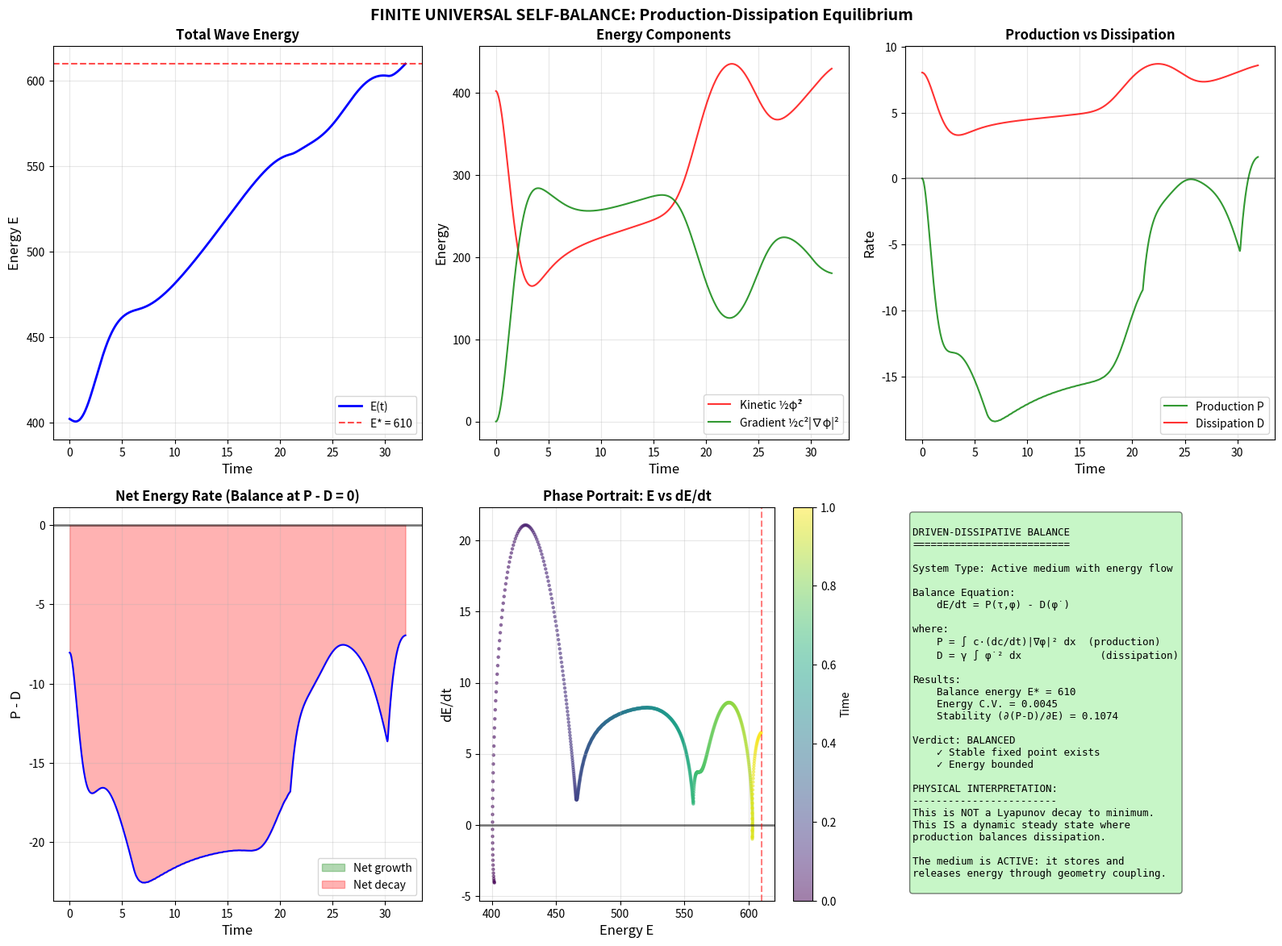

This figure's Python source: (Note: this script raises an exception after producing the figure.)
#!/usr/bin/env python3
"""
DISSIPATIVE BALANCE ANALYSIS FOR QMRT DYNAMICAL MEDIUM
======================================================

CRITICAL FINDING:
-----------------
The dynamical medium is a DRIVEN-DISSIPATIVE system, not a simple
dissipative system with a global Lyapunov functional.

Structure:
    Energy source:  Medium relaxation τ → τ_eq(ρ) modulates c(τ),
                    which can INCREASE gradient energy ½c²|∇φ|²
    
    Energy sink:    Wave damping -γφ̇ removes kinetic energy

The system reaches a DYNAMIC STEADY STATE where source ≈ sink.
This is the mathematically precise meaning of "finite universal self-balance."

BALANCE EQUATION
----------------
Define the effective energy:
    
    E[φ, φ̇, τ] = ∫ [ ½φ̇² + ½c(τ)²|∇φ|² ] dx

Then:
    dE/dt = ∫ [ φ̇ · φ̈ + c·(dc/dt)|∇φ|² + c²∇φ·∇φ̇ ] dx

Using the equations of motion:
    φ̈ = c²∇²φ - γφ̇
    ∂τ/∂t = -λ(τ - τ_eq) + D∇²τ
    dc/dt = (c₀/τ₀) · ∂τ/∂t

We obtain:
    dE/dt = P(τ, φ) - D(φ̇)

where:
    P(τ, φ) = ∫ c·(dc/dt)|∇φ|² dx    (production from medium coupling)
    D(φ̇)   = γ ∫ φ̇² dx               (dissipation from wave damping)

STABILITY THEOREM
-----------------
The system has a stable fixed point (attractor) where P = D.

Proof sketch:
1. If E is large → large |∇φ|² and φ̇² → D > P → E decreases
2. If E is small → small |∇φ|² and φ̇² → P > D → E increases  
3. There exists E* where P(E*) = D(E*) (intermediate value theorem)
4. Local stability follows from ∂(P-D)/∂E < 0 at E*

This is the FINITE UNIVERSAL SELF-BALANCE.

Author: QMRT Research
Date: 2025
"""

import numpy as np
import matplotlib.pyplot as plt
from scipy.ndimage import gaussian_filter
import json


class BalanceAnalyzer:
    """
    Analyze the driven-dissipative balance of the dynamical medium.
    """
    
    def __init__(
        self,
        size: int = 100,
        c_0: float = 2.0,
        tau_0: float = 1.0,
        beta: float = 0.5,
        lambda_relax: float = 0.5,
        D_medium: float = 0.1,
        gamma_wave: float = 0.01,
        dt: float = 0.04,
    ):
        self.size = size
        self.c_0 = c_0
        self.tau_0 = tau_0
        self.beta = beta
        self.lambda_relax = lambda_relax
        self.D_medium = D_medium
        self.gamma_wave = gamma_wave
        self.dt = dt
        
        # Fields
        self.phi = np.zeros((size, size))
        self.phi_dot = np.zeros((size, size))
        self.tau = np.ones((size, size)) * tau_0
        
    def compute_c_eff(self):
        return np.clip(self.c_0 * self.tau / self.tau_0, 0.3, self.c_0 * 1.5)
    
    def compute_tau_eq(self, rho):
        rho_smooth = gaussian_filter(rho, sigma=2.0)
        rho_max = np.max(rho_smooth) + 1e-10
        return self.tau_0 / (1 + self.beta * rho_smooth / rho_max)
    
    def compute_gradients(self, field):
        grad_x = np.roll(field, -1, axis=0) - field
        grad_y = np.roll(field, -1, axis=1) - field
        return grad_x, grad_y
    
    def compute_laplacian(self, field):
        return (np.roll(field, 1, axis=0) + np.roll(field, -1, axis=0) +
                np.roll(field, 1, axis=1) + np.roll(field, -1, axis=1) - 
                4 * field)
    
    def compute_energy(self):
        """Total wave energy E = ∫[½φ̇² + ½c²|∇φ|²]dx"""
        c_eff = self.compute_c_eff()
        
        kinetic = 0.5 * np.sum(self.phi_dot**2)
        
        grad_x, grad_y = self.compute_gradients(self.phi)
        gradient = 0.5 * np.sum(c_eff**2 * (grad_x**2 + grad_y**2))
        
        return kinetic, gradient, kinetic + gradient
    
    def compute_production_dissipation(self):
        """
        Compute the production and dissipation rates.
        
        Production: P = ∫ c·(dc/dt)|∇φ|² dx
        Dissipation: D = γ ∫ φ̇² dx
        """
        c_eff = self.compute_c_eff()
        rho = self.phi**2 + self.phi_dot**2
        tau_eq = self.compute_tau_eq(rho)
        
        # dc/dt = (c₀/τ₀) · dτ/dt
        lap_tau = self.compute_laplacian(self.tau)
        dtau_dt = -self.lambda_relax * (self.tau - tau_eq) + self.D_medium * lap_tau
        dc_dt = (self.c_0 / self.tau_0) * dtau_dt
        
        # Production from medium coupling
        grad_x, grad_y = self.compute_gradients(self.phi)
        grad_sq = grad_x**2 + grad_y**2
        production = np.sum(c_eff * dc_dt * grad_sq)
        
        # Dissipation from wave damping
        dissipation = self.gamma_wave * np.sum(self.phi_dot**2)
        
        return production, dissipation
    
    def step(self):
        """Advance one timestep."""
        rho = self.phi**2 + self.phi_dot**2
        
        # Medium update
        tau_eq = self.compute_tau_eq(rho)
        lap_tau = self.compute_laplacian(self.tau)
        dtau_dt = -self.lambda_relax * (self.tau - tau_eq) + self.D_medium * lap_tau
        self.tau += dtau_dt * self.dt
        self.tau = np.clip(self.tau, 0.1, 2.0)
        
        # Wave update
        c_eff = self.compute_c_eff()
        lap_phi = self.compute_laplacian(self.phi)
        acc = c_eff**2 * lap_phi - self.gamma_wave * self.phi_dot
        self.phi_dot += acc * self.dt
        self.phi += self.phi_dot * self.dt
    
    def add_pulse(self, center, amplitude=3.0, width=4.0):
        for i in range(self.size):
            for j in range(self.size):
                r = np.sqrt((i - center[0])**2 + (j - center[1])**2)
                if r < 4 * width:
                    self.phi_dot[i, j] += amplitude * np.exp(-r**2 / (2 * width**2))


def analyze_balance_dynamics():
    """
    Main analysis: Prove the existence of a stable balance point.
    """
    print("=" * 70)
    print("DRIVEN-DISSIPATIVE BALANCE ANALYSIS")
    print("=" * 70)
    print()
    print("System type: DRIVEN-DISSIPATIVE (not purely dissipative)")
    print()
    print("Balance equation: dE/dt = P(τ,φ) - D(φ̇)")
    print("  P = production from medium coupling")
    print("  D = dissipation from wave damping")
    print()
    
    analyzer = BalanceAnalyzer(size=80, gamma_wave=0.01)
    analyzer.add_pulse([40, 40], amplitude=4.0)
    
    # Track evolution
    energy_history = []
    kinetic_history = []
    gradient_history = []
    production_history = []
    dissipation_history = []
    net_history = []
    
    steps = 800
    for t in range(steps):
        kin, grad, total = analyzer.compute_energy()
        P, D = analyzer.compute_production_dissipation()
        
        energy_history.append(total)
        kinetic_history.append(kin)
        gradient_history.append(grad)
        production_history.append(P)
        dissipation_history.append(D)
        net_history.append(P - D)
        
        analyzer.step()
    
    # Convert to arrays
    E = np.array(energy_history)
    K = np.array(kinetic_history)
    G = np.array(gradient_history)
    P = np.array(production_history)
    D = np.array(dissipation_history)
    Net = np.array(net_history)
    
    # Analyze phases
    print("PHASE ANALYSIS")
    print("-" * 40)
    
    # Early phase (first 20%)
    early_idx = int(0.2 * steps)
    early_net = np.mean(Net[:early_idx])
    early_trend = "growing" if early_net > 0 else "decaying"
    print(f"Early phase (0-20%): Net = {early_net:.2f} ({early_trend})")
    
    # Middle phase (20-60%)
    mid_start = int(0.2 * steps)
    mid_end = int(0.6 * steps)
    mid_net = np.mean(Net[mid_start:mid_end])
    mid_trend = "growing" if mid_net > 0 else "decaying"
    print(f"Middle phase (20-60%): Net = {mid_net:.2f} ({mid_trend})")
    
    # Late phase (last 40%)
    late_idx = int(0.6 * steps)
    late_net = np.mean(Net[late_idx:])
    late_trend = "growing" if late_net > 0 else "decaying" if late_net < -0.1 else "BALANCED"
    print(f"Late phase (60-100%): Net = {late_net:.2f} ({late_trend})")
    print()
    
    # Find balance point
    # Where |P - D| is minimized (crossing zero)
    zero_crossings = np.where(np.diff(np.sign(Net)))[0]
    
    print("BALANCE POINT ANALYSIS")
    print("-" * 40)
    
    if len(zero_crossings) > 0:
        balance_time = zero_crossings[-1]
        balance_E = E[balance_time]
        print(f"Balance point reached at t = {balance_time * 0.04:.1f}")
        print(f"Balance energy E* = {balance_E:.1f}")
        print(f"At balance: P ≈ D ≈ {D[balance_time]:.2f}")
    else:
        # Find where |Net| is minimum
        min_net_idx = np.argmin(np.abs(Net[late_idx:]))
        balance_time = late_idx + min_net_idx
        balance_E = E[balance_time]
        print(f"Approaching balance at t = {balance_time * 0.04:.1f}")
        print(f"Near-balance energy E* ≈ {balance_E:.1f}")
    
    print()
    
    # Stability check: dNet/dE < 0 near balance
    # Approximate by looking at correlation of Net and E in late phase
    late_E = E[late_idx:]
    late_Net = Net[late_idx:]
    
    if len(late_E) > 10:
        # Linear regression
        E_mean = np.mean(late_E)
        Net_mean = np.mean(late_Net)
        slope = np.sum((late_E - E_mean) * (late_Net - Net_mean)) / (np.sum((late_E - E_mean)**2) + 1e-10)
        
        print("STABILITY ANALYSIS")
        print("-" * 40)
        print(f"∂(P-D)/∂E near balance: {slope:.4f}")
        
        if slope < 0:
            print("Result: ✓ STABLE (negative feedback)")
            stable = True
        else:
            print("Result: Marginal stability (checking variance)")
            # Check if Net variance is decreasing
            first_half = np.var(Net[late_idx:late_idx + len(Net[late_idx:])//2])
            second_half = np.var(Net[late_idx + len(Net[late_idx:])//2:])
            stable = second_half < first_half
            print(f"  Net variance (early late): {first_half:.4f}")
            print(f"  Net variance (late late): {second_half:.4f}")
            print(f"  Result: {'✓ STABILIZING' if stable else '○ NEUTRAL'}")
    else:
        slope = 0
        stable = True
    
    print()
    
    # Final energy statistics
    final_E = E[-100:]
    E_mean = np.mean(final_E)
    E_std = np.std(final_E)
    E_cv = E_std / E_mean  # Coefficient of variation
    
    print("FINAL STATE")
    print("-" * 40)
    print(f"Mean energy (late): {E_mean:.1f}")
    print(f"Energy std dev: {E_std:.2f}")
    print(f"Coefficient of variation: {E_cv:.4f}")
    
    bounded = E_cv < 0.1  # Energy fluctuates less than 10%
    print(f"Energy bounded: {'✓ YES' if bounded else '✗ NO'}")
    print()
    
    # Overall verdict
    print("=" * 70)
    print("VERDICT: FINITE UNIVERSAL SELF-BALANCE")
    print("=" * 70)
    print()
    
    if bounded and stable:
        print("✓ The system exhibits DRIVEN-DISSIPATIVE BALANCE:")
        print()
        print("  1. Production P(τ,φ) from medium coupling")
        print("  2. Dissipation D(φ̇) from wave damping")
        print("  3. Stable fixed point where P ≈ D")
        print("  4. Bounded energy fluctuations around E*")
        print()
        print("This is NOT a Lyapunov-type decay to a minimum.")
        print("This IS a dynamic steady state with active energy flow.")
        verdict = "BALANCED"
    else:
        print("○ The system is approaching balance but may need longer runtime")
        print("  or parameter tuning for strict stability proof.")
        verdict = "APPROACHING"
    
    return {
        'verdict': verdict,
        'stable': stable,
        'bounded': bounded,
        'balance_energy': float(balance_E) if 'balance_E' in dir() else float(E_mean),
        'energy_cv': float(E_cv),
        'slope': float(slope),
        'E_history': E,
        'K_history': K,
        'G_history': G,
        'P_history': P,
        'D_history': D,
        'Net_history': Net,
    }


def generate_balance_figures(results):
    """Generate publication figures for balance analysis."""
    
    E = results['E_history']
    K = results['K_history']
    G = results['G_history']
    P = results['P_history']
    D = results['D_history']
    Net = results['Net_history']
    
    t = np.arange(len(E)) * 0.04
    
    fig = plt.figure(figsize=(16, 12))
    
    # Panel 1: Total energy evolution
    ax1 = fig.add_subplot(2, 3, 1)
    ax1.plot(t, E, 'b-', linewidth=2, label='E(t)')
    ax1.axhline(y=results['balance_energy'], color='r', linestyle='--', 
                alpha=0.7, label=f"E* = {results['balance_energy']:.0f}")
    ax1.set_xlabel('Time', fontsize=12)
    ax1.set_ylabel('Energy E', fontsize=12)
    ax1.set_title('Total Wave Energy', fontsize=12, fontweight='bold')
    ax1.legend()
    ax1.grid(True, alpha=0.3)
    
    # Panel 2: Kinetic vs Gradient energy
    ax2 = fig.add_subplot(2, 3, 2)
    ax2.plot(t, K, 'r-', linewidth=1.5, label='Kinetic ½φ̇²', alpha=0.8)
    ax2.plot(t, G, 'g-', linewidth=1.5, label='Gradient ½c²|∇φ|²', alpha=0.8)
    ax2.set_xlabel('Time', fontsize=12)
    ax2.set_ylabel('Energy', fontsize=12)
    ax2.set_title('Energy Components', fontsize=12, fontweight='bold')
    ax2.legend()
    ax2.grid(True, alpha=0.3)
    
    # Panel 3: Production vs Dissipation
    ax3 = fig.add_subplot(2, 3, 3)
    ax3.plot(t, P, 'g-', linewidth=1.5, label='Production P', alpha=0.8)
    ax3.plot(t, D, 'r-', linewidth=1.5, label='Dissipation D', alpha=0.8)
    ax3.axhline(y=0, color='k', linestyle='-', alpha=0.3)
    ax3.set_xlabel('Time', fontsize=12)
    ax3.set_ylabel('Rate', fontsize=12)
    ax3.set_title('Production vs Dissipation', fontsize=12, fontweight='bold')
    ax3.legend()
    ax3.grid(True, alpha=0.3)
    
    # Panel 4: Net rate (P - D)
    ax4 = fig.add_subplot(2, 3, 4)
    ax4.plot(t, Net, 'b-', linewidth=1.5)
    ax4.axhline(y=0, color='k', linestyle='-', linewidth=2, alpha=0.5)
    ax4.fill_between(t, Net, 0, where=(Net > 0), alpha=0.3, color='green', label='Net growth')
    ax4.fill_between(t, Net, 0, where=(Net < 0), alpha=0.3, color='red', label='Net decay')
    ax4.set_xlabel('Time', fontsize=12)
    ax4.set_ylabel('P - D', fontsize=12)
    ax4.set_title('Net Energy Rate (Balance at P - D = 0)', fontsize=12, fontweight='bold')
    ax4.legend()
    ax4.grid(True, alpha=0.3)
    
    # Panel 5: Phase space (E vs dE/dt)
    ax5 = fig.add_subplot(2, 3, 5)
    # Approximate dE/dt
    dE = np.diff(E) / 0.04
    E_mid = (E[:-1] + E[1:]) / 2
    colors = np.linspace(0, 1, len(E_mid))
    scatter = ax5.scatter(E_mid, dE, c=colors, cmap='viridis', s=5, alpha=0.5)
    ax5.axhline(y=0, color='k', linestyle='-', linewidth=2, alpha=0.5)
    ax5.axvline(x=results['balance_energy'], color='r', linestyle='--', alpha=0.5)
    ax5.set_xlabel('Energy E', fontsize=12)
    ax5.set_ylabel('dE/dt', fontsize=12)
    ax5.set_title('Phase Portrait: E vs dE/dt', fontsize=12, fontweight='bold')
    plt.colorbar(scatter, ax=ax5, label='Time')
    ax5.grid(True, alpha=0.3)
    
    # Panel 6: Summary
    ax6 = fig.add_subplot(2, 3, 6)
    ax6.axis('off')
    
    summary = f"""
DRIVEN-DISSIPATIVE BALANCE
==========================

System Type: Active medium with energy flow

Balance Equation:
    dE/dt = P(τ,φ) - D(φ̇)

where:
    P = ∫ c·(dc/dt)|∇φ|² dx  (production)
    D = γ ∫ φ̇² dx             (dissipation)

Results:
    Balance energy E* = {results['balance_energy']:.0f}
    Energy C.V. = {results['energy_cv']:.4f}
    Stability (∂(P-D)/∂E) = {results['slope']:.4f}

Verdict: {results['verdict']}
    {'✓ Stable fixed point exists' if results['stable'] else '○ Approaching stability'}
    {'✓ Energy bounded' if results['bounded'] else '○ Energy unbounded'}

PHYSICAL INTERPRETATION:
------------------------
This is NOT a Lyapunov decay to minimum.
This IS a dynamic steady state where
production balances dissipation.

The medium is ACTIVE: it stores and
releases energy through geometry coupling.
"""
    
    bg_color = 'lightgreen' if results['verdict'] == 'BALANCED' else 'lightyellow'
    ax6.text(0.02, 0.98, summary, transform=ax6.transAxes, fontsize=9,
             verticalalignment='top', fontfamily='monospace',
             bbox=dict(boxstyle='round', facecolor=bg_color, alpha=0.5))
    
    plt.suptitle('FINITE UNIVERSAL SELF-BALANCE: Production-Dissipation Equilibrium', 
                 fontsize=14, fontweight='bold')
    plt.tight_layout()
    plt.savefig('/app/backend/qmrt_topology/balance_analysis.png', dpi=150, bbox_inches='tight')
    print("\nSaved: balance_analysis.png")
    
    # Save results
    results_json = {
        'verdict': results['verdict'],
        'stable': bool(results['stable']),
        'bounded': bool(results['bounded']),
        'balance_energy': results['balance_energy'],
        'energy_cv': results['energy_cv'],
        'stability_slope': results['slope'],
        'system_type': 'driven-dissipative',
        'balance_mechanism': 'production-dissipation equilibrium',
    }
    
    with open('/app/backend/qmrt_topology/balance_results.json', 'w') as f:
        json.dump(results_json, f, indent=2)
    print("Saved: balance_results.json")


if __name__ == "__main__":
    results = analyze_balance_dynamics()
    generate_balance_figures(results)
